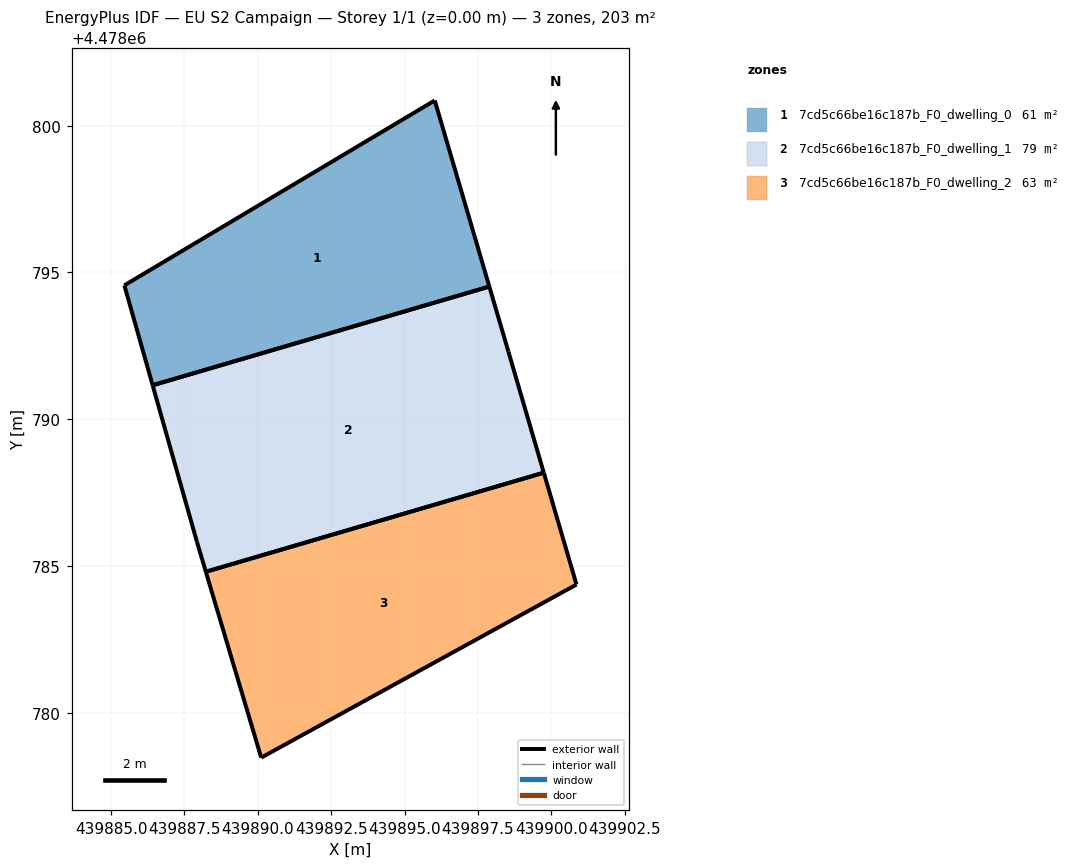
=== STOREY PLAN SPEC (per zone: floor XY polygon, exterior-wall plan segments, windows/doors) ===
zone 1: 7cd5c66be16c187b_F0_dwelling_0  (60.5 m²)
  floor: (439896.03, 4478800.86) (439897.89, 4478794.52) (439886.42, 4478791.16) (439885.45, 4478794.56)
  exterior wall: (439885.45, 4478794.56) – (439886.42, 4478791.16)  [3.5 m]
  exterior wall: (439897.89, 4478794.52) – (439896.03, 4478800.86)  [6.6 m]
  exterior wall: (439896.03, 4478800.86) – (439885.45, 4478794.56)  [12.3 m]
  exterior wall: (439886.42, 4478791.16) – (439897.89, 4478794.52)  [12.0 m]
zone 2: 7cd5c66be16c187b_F0_dwelling_1  (79.2 m²)
  floor: (439897.89, 4478794.52) (439898.54, 4478792.30) (439899.74, 4478788.18) (439888.23, 4478784.80) (439887.93, 4478785.82) (439886.42, 4478791.16)
  exterior wall: (439887.93, 4478785.82) – (439888.23, 4478784.80)  [1.1 m]
  exterior wall: (439899.74, 4478788.18) – (439898.54, 4478792.30)  [4.3 m]
  exterior wall: (439898.54, 4478792.30) – (439897.89, 4478794.52)  [2.3 m]
  exterior wall: (439886.42, 4478791.16) – (439887.93, 4478785.82)  [5.6 m]
  exterior wall: (439897.89, 4478794.52) – (439886.42, 4478791.16)  [12.0 m]
  exterior wall: (439888.23, 4478784.80) – (439899.74, 4478788.18)  [12.0 m]
zone 3: 7cd5c66be16c187b_F0_dwelling_2  (63.4 m²)
  floor: (439899.74, 4478788.18) (439900.86, 4478784.37) (439890.12, 4478778.47) (439888.23, 4478784.80)
  exterior wall: (439890.12, 4478778.47) – (439900.86, 4478784.37)  [12.3 m]
  exterior wall: (439900.86, 4478784.37) – (439899.74, 4478788.18)  [4.0 m]
  exterior wall: (439888.23, 4478784.80) – (439890.12, 4478778.47)  [6.6 m]
  exterior wall: (439899.74, 4478788.18) – (439888.23, 4478784.80)  [12.0 m]

=== DERIVED (storey summary) ===
Building: EU S2 Campaign
Storey: 1 of 1  (floor level z = 0.00 m)
Storey gross floor area: 203.0 m²
Zones on this storey: 3
  - 7cd5c66be16c187b_F0_dwelling_0: floor 60.5 m²; exterior wall 34.4 m (103.2 m²); WWR 0.0%
  - 7cd5c66be16c187b_F0_dwelling_1: floor 79.2 m²; exterior wall 37.2 m (111.5 m²); WWR 0.0%
  - 7cd5c66be16c187b_F0_dwelling_2: floor 63.4 m²; exterior wall 34.8 m (104.5 m²); WWR 0.0%
Zone adjacency: (none detected)